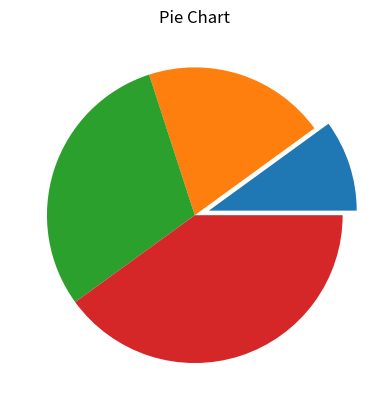

This figure's Python source:
import matplotlib.pyplot as plt
x=[1,2,3,4]
e=(0.1,0,0,0)
plt.pie(x,explode=e)
plt.title("Pie Chart")
plt.show()